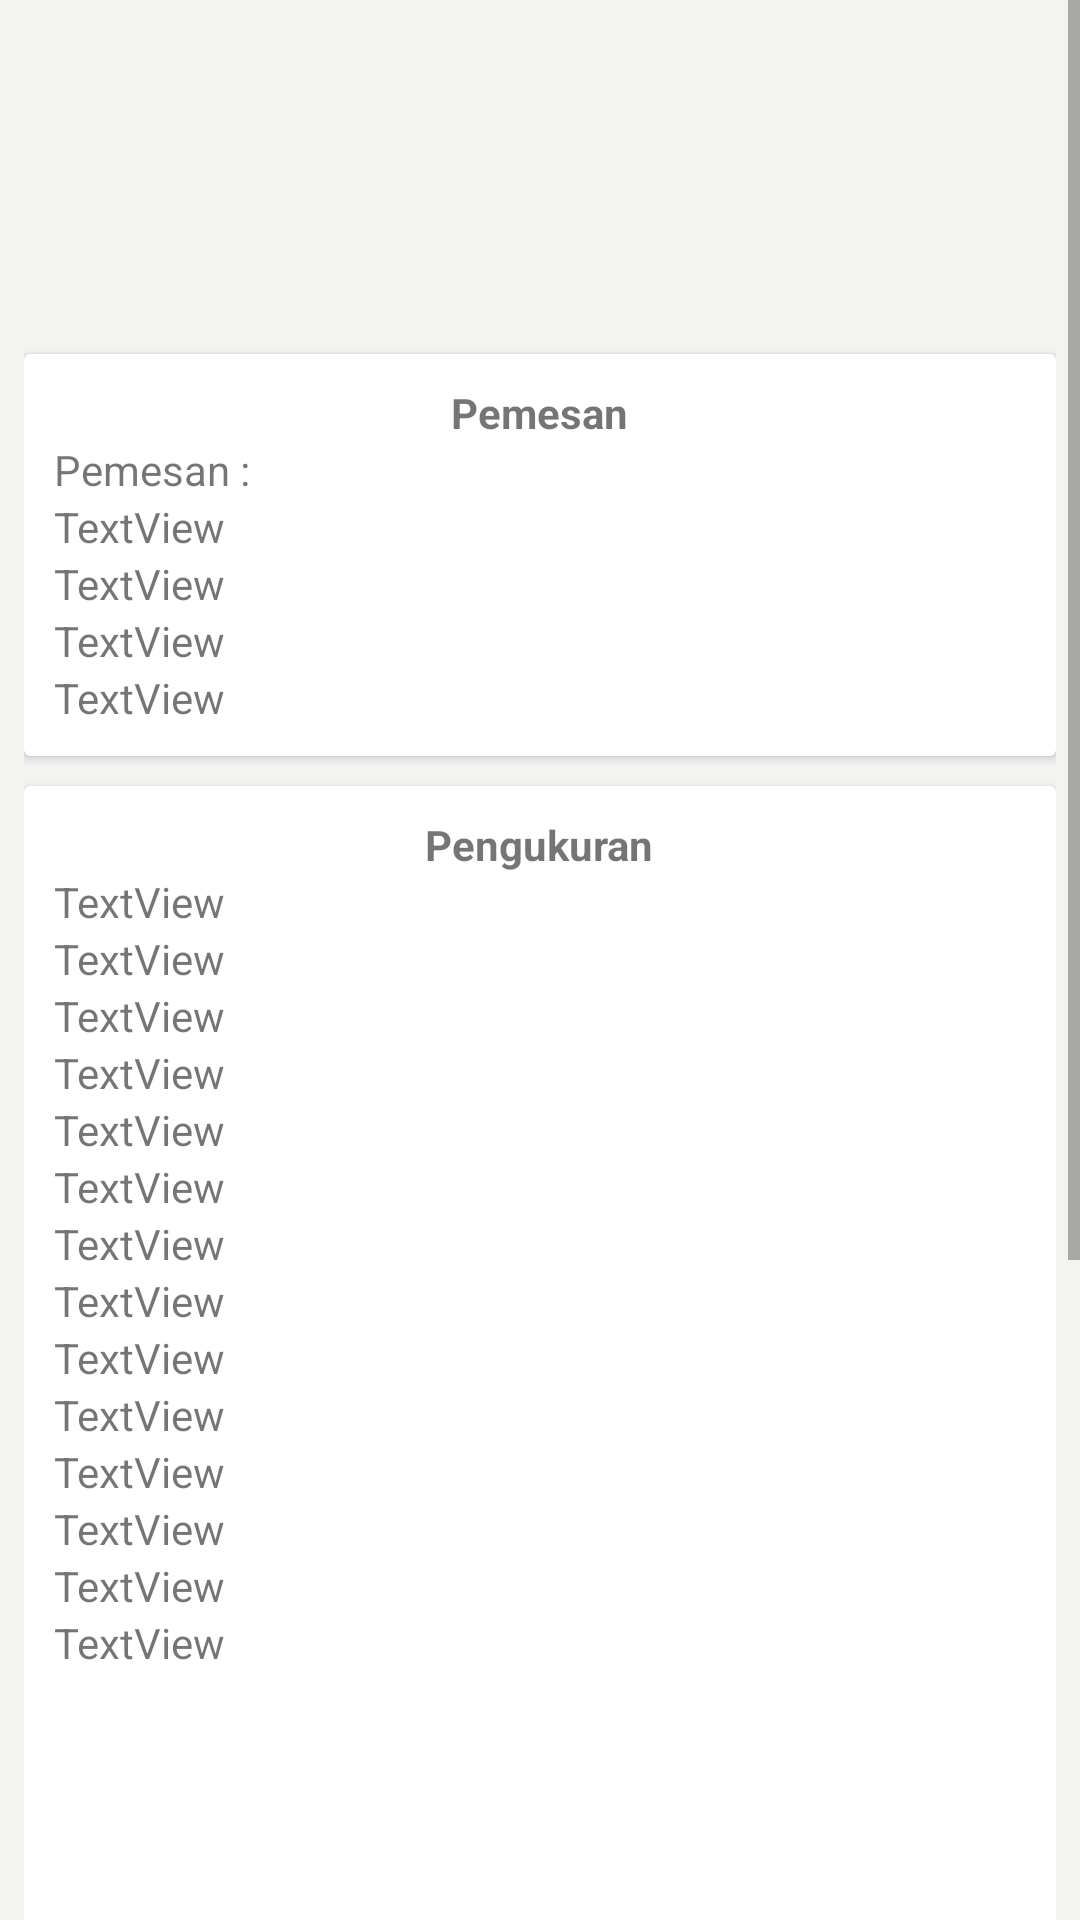

Produce the Android XML layout that renders to this screen, including the resource entries it uses.
<!-- AndroidManifest.xml: application theme AppTheme -->
<!-- res/layout/activity_detail_order.xml -->
<?xml version="1.0" encoding="utf-8"?>
<android.support.constraint.ConstraintLayout xmlns:android="http://schemas.android.com/apk/res/android"
    xmlns:app="http://schemas.android.com/apk/res-auto"
    xmlns:tools="http://schemas.android.com/tools"
    android:layout_width="match_parent"
    android:layout_height="match_parent"
    android:background="#F3F3F2"
    tools:context="com.circleline.modiste.activities.DetailOrderActivity">
    <ScrollView
        android:layout_width="match_parent"
        android:layout_height="match_parent">


    <LinearLayout
        android:layout_width="match_parent"
        android:layout_height="match_parent"
        android:layout_marginBottom="8dp"
        android:layout_marginEnd="8dp"
        android:layout_marginStart="8dp"
        android:layout_marginTop="8dp"
        android:orientation="vertical"
       >
        <ImageView
            android:id="@+id/imvw_foto"
            android:layout_width="100dp"
            android:layout_gravity="center_horizontal"

            android:layout_height="100dp"
            android:adjustViewBounds="true"
            android:scaleType="centerCrop" />
        <android.support.v7.widget.CardView
            android:layout_marginTop="10dp"
            android:layout_width="match_parent"
            android:layout_height="wrap_content">
            <LinearLayout
                android:layout_width="match_parent"
                android:padding="10dp"

                android:orientation="vertical"
                android:layout_height="wrap_content">


                <TextView
                    android:id="@+id/txvw_customer_title"
                    android:layout_width="wrap_content"
                    android:layout_height="wrap_content"
                    android:layout_gravity="center_horizontal"
                    android:textStyle="bold"
                    android:text="Pemesan" />

                <TextView
            android:id="@+id/txvw_customer"
            android:layout_width="match_parent"
            android:layout_height="wrap_content"
            android:text="Pemesan : " />

        <TextView
            android:id="@+id/txvw_tanggal_masuk"
            android:layout_width="match_parent"
            android:layout_height="wrap_content"
            android:text="TextView" />

        <TextView
            android:id="@+id/txvw_tanggal_selesai"
            android:layout_width="match_parent"
            android:layout_height="wrap_content"
            android:text="TextView" />

        <TextView
            android:id="@+id/txvw_cutting"
            android:layout_width="match_parent"
            android:layout_height="wrap_content"
            android:text="TextView" />

        <TextView
            android:id="@+id/txvw_harga"
            android:layout_width="match_parent"
            android:layout_height="wrap_content"
            android:text="TextView" />
            </LinearLayout>
        </android.support.v7.widget.CardView>
        <android.support.v7.widget.CardView
            android:layout_width="match_parent"
            android:layout_marginTop="10dp"
            android:layout_marginBottom="10dp"
            android:layout_height="wrap_content">
        <LinearLayout
            android:layout_width="match_parent"
            android:padding="10dp"

            android:orientation="vertical"
            android:layout_height="wrap_content">
        <TextView
            android:id="@+id/txvw_measurement_title"
            android:layout_width="wrap_content"
            android:layout_height="wrap_content"
            android:layout_gravity="center_horizontal"
            android:textStyle="bold"
            android:text="Pengukuran" />

        <TextView
            android:id="@+id/txvw_lingkar_badan"
            android:layout_width="match_parent"
            android:layout_height="wrap_content"
            android:text="TextView" />
        <TextView
            android:id="@+id/txvw_lingkar_pinggang"
            android:layout_width="match_parent"
            android:layout_height="wrap_content"
            android:text="TextView" />
        <TextView
            android:id="@+id/txvw_lingkar_panggul"
            android:layout_width="match_parent"
            android:layout_height="wrap_content"
            android:text="TextView" />
        <TextView
            android:id="@+id/txvw_lebar_muka"
            android:layout_width="match_parent"
            android:layout_height="wrap_content"
            android:text="TextView" />
        <TextView
            android:id="@+id/txvw_panjang_muka"
            android:layout_width="match_parent"
            android:layout_height="wrap_content"
            android:text="TextView" />
        <TextView
            android:id="@+id/txvw_lebar_punggung"
            android:layout_width="match_parent"
            android:layout_height="wrap_content"
            android:text="TextView" />
        <TextView
            android:id="@+id/txvw_panjang_punggung"
            android:layout_width="match_parent"
            android:layout_height="wrap_content"
            android:text="TextView" />
        <TextView
            android:id="@+id/txvw_lebar_bahu"
            android:layout_width="match_parent"
            android:layout_height="wrap_content"
            android:text="TextView" />
        <TextView
            android:id="@+id/txvw_panjang_sisi"
            android:layout_width="match_parent"
            android:layout_height="wrap_content"
            android:text="TextView" />
        <TextView
            android:id="@+id/txvw_panjang_lengan"
            android:layout_width="match_parent"
            android:layout_height="wrap_content"
            android:text="TextView" />
        <TextView
            android:id="@+id/txvw_lingkar_kerung_lengan"
            android:layout_width="match_parent"
            android:layout_height="wrap_content"
            android:text="TextView" />
        <TextView
            android:id="@+id/txvw_pergelangan_lengan"
            android:layout_width="match_parent"
            android:layout_height="wrap_content"
            android:text="TextView" />
        <TextView
            android:id="@+id/txvw_panjang_baju"
            android:layout_width="match_parent"
            android:layout_height="wrap_content"
            android:text="TextView" />

        <TextView
            android:id="@+id/txvw_lingkar_kerung_leher"
            android:layout_width="match_parent"
            android:layout_height="wrap_content"
            android:text="TextView" />
        <TextView
            android:id="@+id/txvw_panjang_rok"
            android:layout_width="match_parent"
            android:layout_height="wrap_content"
             />
        <TextView
            android:id="@+id/txvw_tinggi_panggul"
            android:layout_width="match_parent"
            android:layout_height="wrap_content"
            />

        <TextView
            android:id="@+id/txvw_lingkar_pesak"
            android:layout_width="match_parent"
            android:layout_height="wrap_content"
             />

        <TextView
            android:id="@+id/txvw_tinggi_duduk"
            android:layout_width="match_parent"
            android:layout_height="wrap_content"
             />

        <TextView
            android:id="@+id/txvw_lingkar_paha"
            android:layout_width="match_parent"
            android:layout_height="wrap_content"
            />

        <TextView
            android:id="@+id/txvw_lingkar_lutut"
            android:layout_width="match_parent"
            android:layout_height="wrap_content"
             />

        <TextView
            android:id="@+id/txvw_lingkar_kaki_celana"
            android:layout_width="match_parent"
            android:layout_height="wrap_content"
            />
            <TextView
                android:id="@+id/txvw_catatan"
                android:layout_width="match_parent"
                android:layout_height="wrap_content"
                />






        </LinearLayout>
        </android.support.v7.widget.CardView>

        <android.support.v7.widget.CardView
            android:layout_width="match_parent"
            android:layout_marginTop="10dp"
            android:layout_marginBottom="10dp"
            android:layout_height="wrap_content">
            <LinearLayout
                android:layout_width="match_parent"
                android:padding="10dp"

                android:orientation="vertical"
                android:layout_height="wrap_content">
                <TextView
                    android:id="@+id/txvw_bahan_title"
                    android:layout_width="wrap_content"
                    android:layout_height="wrap_content"
                    android:layout_gravity="center_horizontal"
                    android:textStyle="bold"
                    android:text="Bahan" />


                <ImageView
                    android:id="@+id/imvw_foto_bahan"
                    android:layout_width="100dp"
                    android:layout_gravity="center_horizontal"

                    android:layout_height="100dp"
                    android:adjustViewBounds="true"
                    android:scaleType="centerCrop" />
                <TextView
                    android:id="@+id/txvw_ket_bahan"
                    android:layout_width="match_parent"
                    android:layout_height="wrap_content"
                    />


            </LinearLayout>
        </android.support.v7.widget.CardView>
        <LinearLayout
            android:layout_width="match_parent"
            android:layout_height="wrap_content"
            android:layout_marginBottom="20dp"
            android:weightSum="3"
            android:orientation="horizontal">
            <Button
                android:id="@+id/btn_batalkan"
                android:layout_width="match_parent"
                android:layout_height="wrap_content"
                android:layout_weight="1"
                android:theme="@style/AppTheme.ButtonDanger"
                android:text="BATALKAN"/>
            <Button
                android:id="@+id/btn_edit"
                android:layout_width="match_parent"
                android:layout_height="wrap_content"
                android:layout_weight="1"
                style="@style/Widget.AppCompat.Button.Colored"
                android:text="EDIT"/>
            <Button
                android:id="@+id/btn_selesai"
                android:layout_width="match_parent"
                android:layout_height="wrap_content"
                android:layout_weight="1"
                style="@style/Widget.AppCompat.Button.Colored"
                android:text="SELESAI"/>

        </LinearLayout>


    </LinearLayout>
    </ScrollView>
</android.support.constraint.ConstraintLayout>
<!-- resources referenced by this layout -->
<resources>
  <style name="AppTheme.ButtonDanger" parent="Widget.AppCompat.Button.Colored">
          <item name="colorButtonNormal">@color/colorRed</item>
          <item name="android:textColor">@android:color/white</item>
  
      </style>
  <style name="AppTheme" parent="Theme.AppCompat.Light.DarkActionBar">
          
          <item name="colorPrimary">@color/colorPrimary</item>
          <item name="colorPrimaryDark">@color/colorPrimaryDark</item>
          <item name="colorAccent">@color/colorAccent</item>
      </style>
  <color name="colorRed">#FF4081</color>
  <color name="colorPrimary">#999999</color>
  <color name="colorPrimaryDark">#555555</color>
  <color name="colorAccent">#777777</color>
</resources>
